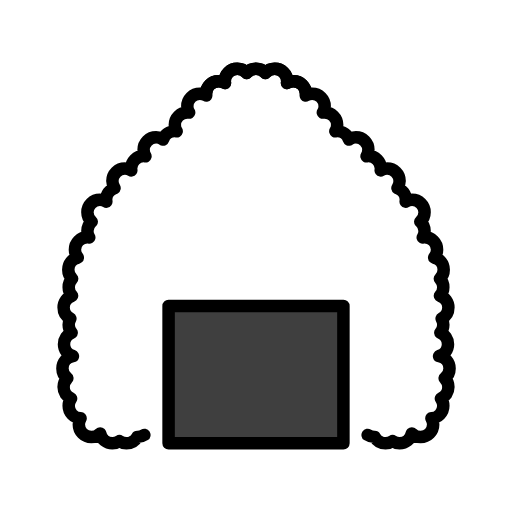
t = 0.00 s
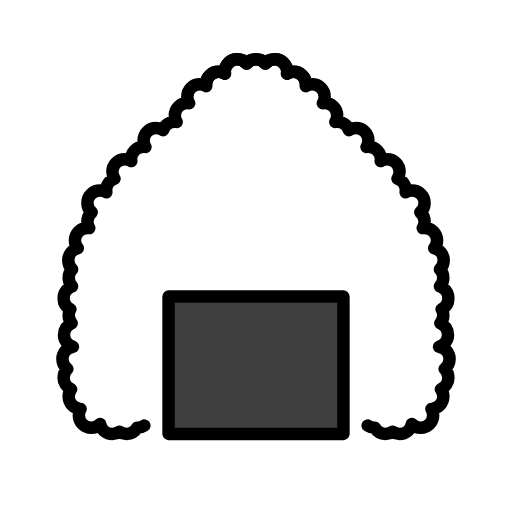
t = 0.35 s
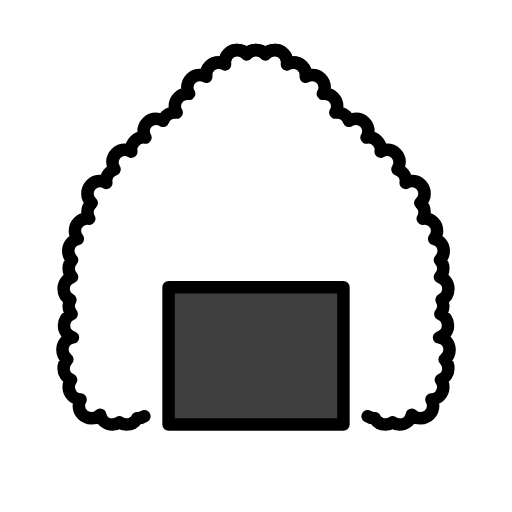
t = 0.70 s
t = 1.05 s: frame unchanged from t = 0.35 s, image omitted
t = 1.40 s: frame unchanged from t = 0.00 s, image omitted
t = 1.75 s: frame unchanged from t = 0.00 s, image omitted

The animated SVG that drew these frames (rendered in a browser with its animation timeline set to each time). Animation: 1 SMIL element (animateTransform=1); one cycle of 2.10 s, repeats indefinitely.

<?xml version='1.0' encoding='utf-8'?>
<svg xmlns="http://www.w3.org/2000/svg" id="emoji" viewBox="-5 -5 82 82" width="200" height="200" role="img">
  <title>OpenMoji: rice ball</title><g><g id="color">
    <path fill="#FFFFFF" stroke="none" d="M44,10c0-1.1045-0.8955-2-2-2c-0.3779,0-0.7275,0.1113-1.0303,0.2935C40.9854,8.1968,41,8.1006,41,8 c0-1.1045-0.8955-2-2-2c-0.6006,0-1.1338,0.2705-1.5,0.6899C37.1338,6.2705,36.6006,6,36,6c-0.6006,0-1.1338,0.2705-1.5,0.6899 C34.1338,6.2705,33.6006,6,33,6c-1.1045,0-2,0.8955-2,2c0,0.1006,0.0146,0.1968,0.0303,0.2935C30.7275,8.1113,30.3779,8,30,8 c-1.1045,0-2,0.8955-2,2c0,0.1006,0.0146,0.1968,0.0303,0.2935C27.7275,10.1113,27.3779,10,27,10c-1.1045,0-2,0.8955-2,2 c0,0.3779,0.1113,0.728,0.2939,1.0298C25.1963,13.0151,25.1006,13,25,13c-1.1045,0-2,0.8955-2,2 c0,0.3779,0.1113,0.728,0.2939,1.0298C23.1963,16.0151,23.1006,16,23,16c-0.873,0-1.6074,0.563-1.8799,1.3428 C20.7998,17.1265,20.415,17,20,17c-1.1045,0-2,0.8955-2,2c0,0.3779,0.1113,0.728,0.2939,1.0298C18.1963,20.0151,18.1006,20,18,20 c-1.1045,0-2,0.8955-2,2c0,0.1006,0.0146,0.1968,0.0303,0.2935C15.7275,22.1113,15.3779,22,15,22c-1.1045,0-2,0.8955-2,2 c0,0.415,0.126,0.7998,0.3428,1.1191C12.5635,25.3926,12,26.127,12,27c0,0.1006,0.0146,0.1973,0.0303,0.293 C11.7275,27.1113,11.3779,27,11,27c-1.1045,0-2,0.8955-2,2c0,0.6006,0.2705,1.1328,0.6904,1.5C9.2705,30.8672,9,31.3994,9,32 c0,0.3779,0.1113,0.7285,0.2939,1.0293C9.1963,33.0156,9.1006,33,9,33c-1.1045,0-2,0.8955-2,2c0,0.4805,0.1807,0.9082,0.4639,1.25 c-0.875,0.2139-1.5264,0.9971-1.5264,1.9375c0,0.5664,0.2373,1.0742,0.6152,1.4385C6.2119,39.9844,6,40.4668,6,41 c0,0.5293,0.21,1.0078,0.5449,1.3652c-0.7871,0.2686-1.3574,1.0059-1.3574,1.8848c0,0.7715,0.4414,1.4326,1.0811,1.7666 C6.1025,46.3086,6,46.6406,6,47c0,0.4902,0.1846,0.9326,0.4775,1.2803C5.7568,48.582,5.25,49.2949,5.25,50.125 c0,0.9043,0.6045,1.6602,1.4287,1.9072C5.7285,52.1865,5,53.0059,5,54c0,0.6445,0.3096,1.2109,0.7842,1.5771 C5.416,55.9395,5.1875,56.4434,5.1875,57c0,0.8184,0.4932,1.5195,1.1963,1.8301C6.1436,59.1572,6,59.5605,6,60 c0,1.0723,0.8467,1.9414,1.9072,1.9902C7.7324,62.2881,7.625,62.6299,7.625,63c0,1.1045,0.8955,2,2,2 c0.5537,0,1.0557-0.2266,1.418-0.5898C11.2314,65.3184,12.0361,66,13,66c0.417,0,0.8037-0.1289,1.125-0.3477 C14.4463,65.8711,14.833,66,15.25,66c0.7393,0,1.3779-0.4062,1.7236-1.002C16.9834,64.998,16.9912,65,17,65 c0.415,0,0.7998-0.127,1.1201-0.3428h35.7598C54.2002,64.873,54.585,65,55,65c0.0088,0,0.0166-0.002,0.0264-0.002 C55.3721,65.5938,56.0107,66,56.75,66c0.417,0,0.8037-0.1289,1.125-0.3477C58.1963,65.8711,58.583,66,59,66 c0.9639,0,1.7686-0.6816,1.957-1.5898C61.3193,64.7734,61.8213,65,62.375,65c1.1045,0,2-0.8955,2-2 c0-0.3701-0.1074-0.7119-0.2822-1.0098C65.1533,61.9414,66,61.0723,66,60c0-0.4395-0.1436-0.8428-0.3838-1.1699 c0.7031-0.3106,1.1963-1.0117,1.1963-1.8301c0-0.5566-0.2285-1.0605-0.5967-1.4229C66.6904,55.2109,67,54.6445,67,54 c0-0.9941-0.7285-1.8135-1.6787-1.9678c0.8242-0.247,1.4287-1.0029,1.4287-1.9072c0-0.8301-0.5068-1.543-1.2275-1.8447 C65.8154,47.9326,66,47.4902,66,47c0-0.3594-0.1025-0.6914-0.2686-0.9834c0.6397-0.334,1.0811-0.9951,1.0811-1.7666 c0-0.8789-0.5703-1.6162-1.3574-1.8848C65.79,42.0078,66,41.5293,66,41c0-0.5332-0.2119-1.0156-0.5527-1.374 c0.3779-0.3643,0.6152-0.8721,0.6152-1.4385c0-0.9404-0.6514-1.7236-1.5264-1.9375C64.8193,35.9082,65,35.4805,65,35 c0-1.1045-0.8955-2-2-2c-0.1006,0-0.1963,0.0156-0.2939,0.0293C62.8887,32.7285,63,32.3779,63,32 c0-0.6006-0.2705-1.1328-0.6904-1.5C62.7295,30.1328,63,29.6006,63,29c0-1.1045-0.8955-2-2-2 c-0.3779,0-0.7275,0.1113-1.0303,0.293C59.9854,27.1973,60,27.1006,60,27c0-0.873-0.5635-1.6074-1.3428-1.8809 C58.874,24.7998,59,24.415,59,24c0-1.1045-0.8955-2-2-2c-0.3779,0-0.7275,0.1113-1.0303,0.2935C55.9854,22.1968,56,22.1006,56,22 c0-1.1045-0.8955-2-2-2c-0.1006,0-0.1963,0.0151-0.2939,0.0298C53.8887,19.728,54,19.3779,54,19c0-1.1045-0.8955-2-2-2 c-0.415,0-0.7998,0.1265-1.1201,0.3428C50.6074,16.563,49.873,16,49,16c-0.1006,0-0.1963,0.0151-0.2939,0.0298 C48.8887,15.728,49,15.3779,49,15c0-1.1045-0.8955-2-2-2c-0.1006,0-0.1963,0.0151-0.2939,0.0298C46.8887,12.728,47,12.3779,47,12 c0-1.1045-0.8955-2-2-2c-0.3779,0-0.7275,0.1113-1.0303,0.2935C43.9854,10.1968,44,10.1006,44,10c0-1.1045-0.8955-2-2-2 c-0.3779,0-0.7275,0.1113-1.0303,0.2935C40.9854,8.1968,41,8.1006,41,8c0-1.1045-0.8955-2-2-2c-0.6006,0-1.1338,0.2705-1.5,0.6899 C37.1338,6.2705,36.6006,6,36,6c-0.6006,0-1.1338,0.2705-1.5,0.6899C34.1338,6.2705,33.6006,6,33,6c-1.1045,0-2,0.8955-2,2 c0,0.1006,0.0146,0.1968,0.0303,0.2935C30.7275,8.1113,30.3779,8,30,8c-1.1045,0-2,0.8955-2,2" />
    <rect x="22" y="44" width="28" height="22" fill="#3F3F3F" stroke="none" stroke-linecap="round" stroke-linejoin="round" stroke-miterlimit="10" stroke-width="2" />
  </g>
  <g id="hair" />
  <g id="skin" />
  <g id="skin-shadow" />
  <g id="line">
    <path fill="none" stroke="#000000" stroke-linecap="round" stroke-linejoin="round" stroke-miterlimit="10" stroke-width="2" d="M44,10c0-1.1045-0.8955-2-2-2c-0.3779,0-0.7275,0.1113-1.0303,0.2935C40.9854,8.1968,41,8.1006,41,8c0-1.1045-0.8955-2-2-2 c-0.6006,0-1.1338,0.2705-1.5,0.6899C37.1338,6.2705,36.6006,6,36,6c-0.6006,0-1.1338,0.2705-1.5,0.6899 C34.1338,6.2705,33.6006,6,33,6c-1.1045,0-2,0.8955-2,2c0,0.1006,0.0146,0.1968,0.0303,0.2935C30.7275,8.1113,30.3779,8,30,8 c-1.1045,0-2,0.8955-2,2c0,0.1006,0.0146,0.1968,0.0303,0.2935C27.7275,10.1113,27.3779,10,27,10c-1.1045,0-2,0.8955-2,2 c0,0.3779,0.1113,0.728,0.2939,1.0298C25.1963,13.0151,25.1006,13,25,13c-1.1045,0-2,0.8955-2,2 c0,0.3779,0.1113,0.728,0.2939,1.0298C23.1963,16.0151,23.1006,16,23,16c-0.873,0-1.6074,0.563-1.8799,1.3428 C20.7998,17.1265,20.415,17,20,17c-1.1045,0-2,0.8955-2,2c0,0.3779,0.1113,0.728,0.2939,1.0298C18.1963,20.0151,18.1006,20,18,20 c-1.1045,0-2,0.8955-2,2c0,0.1006,0.0146,0.1968,0.0303,0.2935C15.7275,22.1113,15.3779,22,15,22c-1.1045,0-2,0.8955-2,2 c0,0.415,0.126,0.7998,0.3428,1.1191C12.5635,25.3926,12,26.127,12,27c0,0.1006,0.0146,0.1973,0.0303,0.293 C11.7275,27.1113,11.3779,27,11,27c-1.1045,0-2,0.8955-2,2c0,0.6006,0.2705,1.1328,0.6904,1.5C9.2705,30.8672,9,31.3994,9,32 c0,0.3779,0.1113,0.7285,0.2939,1.0293C9.1963,33.0156,9.1006,33,9,33c-1.1045,0-2,0.8955-2,2c0,0.4805,0.1807,0.9082,0.4639,1.25 c-0.875,0.2139-1.5264,0.9971-1.5264,1.9375c0,0.5664,0.2373,1.0742,0.6152,1.4385C6.2119,39.9844,6,40.4668,6,41 c0,0.5293,0.21,1.0078,0.5449,1.3652c-0.7871,0.2686-1.3574,1.0059-1.3574,1.8848c0,0.7715,0.4414,1.4326,1.0811,1.7666 C6.1025,46.3086,6,46.6406,6,47c0,0.4902,0.1846,0.9326,0.4775,1.2803C5.7568,48.582,5.25,49.2949,5.25,50.125 c0,0.9043,0.6045,1.6602,1.4287,1.9072C5.7285,52.1865,5,53.0059,5,54c0,0.6445,0.3096,1.2109,0.7842,1.5771 C5.416,55.9395,5.1875,56.4434,5.1875,57c0,0.8184,0.4932,1.5195,1.1963,1.8301C6.1436,59.1572,6,59.5605,6,60 c0,1.0723,0.8467,1.9414,1.9072,1.9902C7.7324,62.2881,7.625,62.6299,7.625,63c0,1.1045,0.8955,2,2,2 c0.5537,0,1.0557-0.2266,1.418-0.5898C11.2314,65.3184,12.0361,66,13,66c0.417,0,0.8037-0.1289,1.125-0.3477 C14.4463,65.8711,14.833,66,15.25,66c0.7393,0,1.3779-0.4062,1.7236-1.002C16.9834,64.998,16.9912,65,17,65 c0.415,0,0.7998-0.127,1.1201-0.3428" />
    <path fill="none" stroke="#000000" stroke-linecap="round" stroke-linejoin="round" stroke-miterlimit="10" stroke-width="2" d="M28,10c0-1.1045,0.8955-2,2-2c0.3779,0,0.7275,0.1113,1.0303,0.2935C31.0146,8.1968,31,8.1006,31,8c0-1.1045,0.8955-2,2-2 c0.6006,0,1.1338,0.2705,1.5,0.6899C34.8662,6.2705,35.3994,6,36,6c0.6006,0,1.1338,0.2705,1.5,0.6899 C37.8662,6.2705,38.3994,6,39,6c1.1045,0,2,0.8955,2,2c0,0.1006-0.0146,0.1968-0.0303,0.2935C41.2725,8.1113,41.6221,8,42,8 c1.1045,0,2,0.8955,2,2c0,0.1006-0.0146,0.1968-0.0303,0.2935C44.2725,10.1113,44.6221,10,45,10c1.1045,0,2,0.8955,2,2 c0,0.3779-0.1113,0.728-0.2939,1.0298C46.8037,13.0151,46.8994,13,47,13c1.1045,0,2,0.8955,2,2 c0,0.3779-0.1113,0.728-0.2939,1.0298C48.8037,16.0151,48.8994,16,49,16c0.873,0,1.6074,0.563,1.8799,1.3428 C51.2002,17.1265,51.585,17,52,17c1.1045,0,2,0.8955,2,2c0,0.3779-0.1113,0.728-0.2939,1.0298C53.8037,20.0151,53.8994,20,54,20 c1.1045,0,2,0.8955,2,2c0,0.1006-0.0146,0.1968-0.0303,0.2935C56.2725,22.1113,56.6221,22,57,22c1.1045,0,2,0.8955,2,2 c0,0.415-0.126,0.7998-0.3428,1.1191C59.4365,25.3926,60,26.127,60,27c0,0.1006-0.0146,0.1973-0.0303,0.293 C60.2725,27.1113,60.6221,27,61,27c1.1045,0,2,0.8955,2,2c0,0.6006-0.2705,1.1328-0.6904,1.5C62.7295,30.8672,63,31.3994,63,32 c0,0.3779-0.1113,0.7285-0.2939,1.0293C62.8037,33.0156,62.8994,33,63,33c1.1045,0,2,0.8955,2,2 c0,0.4805-0.1807,0.9082-0.4639,1.25c0.875,0.2139,1.5264,0.9971,1.5264,1.9375c0,0.5664-0.2373,1.0742-0.6152,1.4385 C65.7881,39.9844,66,40.4668,66,41c0,0.5293-0.21,1.0078-0.5449,1.3652c0.7871,0.2686,1.3574,1.0059,1.3574,1.8848 c0,0.7715-0.4414,1.4326-1.0811,1.7666C65.8975,46.3086,66,46.6406,66,47c0,0.4902-0.1846,0.9326-0.4775,1.2803 c0.7207,0.3017,1.2275,1.0146,1.2275,1.8447c0,0.9043-0.6045,1.6602-1.4287,1.9072C66.2715,52.1865,67,53.0059,67,54 c0,0.6445-0.3096,1.2109-0.7842,1.5771c0.3682,0.3624,0.5967,0.8663,0.5967,1.4229c0,0.8184-0.4932,1.5195-1.1963,1.8301 C65.8564,59.1572,66,59.5605,66,60c0,1.0723-0.8467,1.9414-1.9072,1.9902C64.2676,62.2881,64.375,62.6299,64.375,63 c0,1.1045-0.8955,2-2,2c-0.5537,0-1.0557-0.2266-1.418-0.5898C60.7686,65.3184,59.9639,66,59,66 c-0.417,0-0.8037-0.1289-1.125-0.3477C57.5537,65.8711,57.167,66,56.75,66c-0.7393,0-1.3779-0.4062-1.7236-1.002 C55.0166,64.998,55.0088,65,55,65c-0.415,0-0.7998-0.127-1.1201-0.3428" />
    <rect x="22" y="44" width="28" height="22" fill="none" stroke="#000000" stroke-linecap="round" stroke-linejoin="round" stroke-miterlimit="10" stroke-width="2" />
  </g>
<animateTransform attributeName="transform" type="translate" values="0 0;0 -3;0 0;0 0" dur="2.1s" repeatCount="indefinite" /></g></svg>
